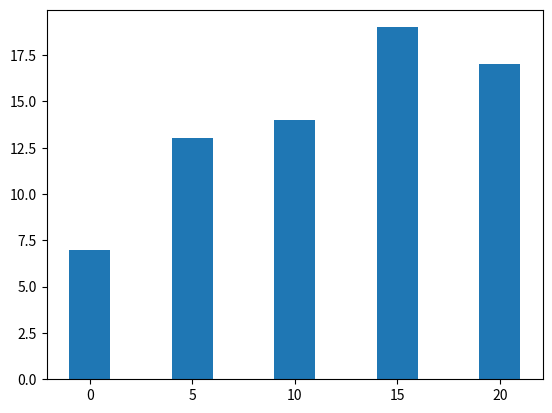

Generate this figure with matplotlib:
"""
檔名：Matplotlib_1.py
功能：資料視覺化練習
學習重點：折線圖、長條圖、圓餅圖與圖表樣式設定
"""
from matplotlib import pyplot as plt
import numpy as np
import random

# 學生分數
scores = [random.randint(0, 100) for _ in range(70)]

# 以0初始化計數串列
range_count = [0] * 5

# 計數過程
for score in scores:
    if score < 20:
        range_count[0] += 1
    elif score < 40:
        range_count[1] += 1
    elif score < 60:
        range_count[2] += 1
    elif score < 80:
        range_count[3] += 1
    else:
        range_count[4] += 1

# Y軸標籤
index = np.arange(0, 25, 5)

# X軸標籤
Labels = ["0~19", "20~39", "40~59", "60~79", "80~100"]

# 畫出長條圖
plt.bar(index, range_count, width=2)

# 設定X軸名稱
plt.xlabel("Range", fontsize=14)

# 設定Y軸名稱
plt.ylabel("Range", fontsize=14)

# 設定x軸標籤
plt.xticks(index, Labels)

# 設定y軸標籤
plt.yticks(index)

# 設定圖名稱
plt.title("Scoer ranges count", fontsize=20)

# 顯示圖
plt.show()
